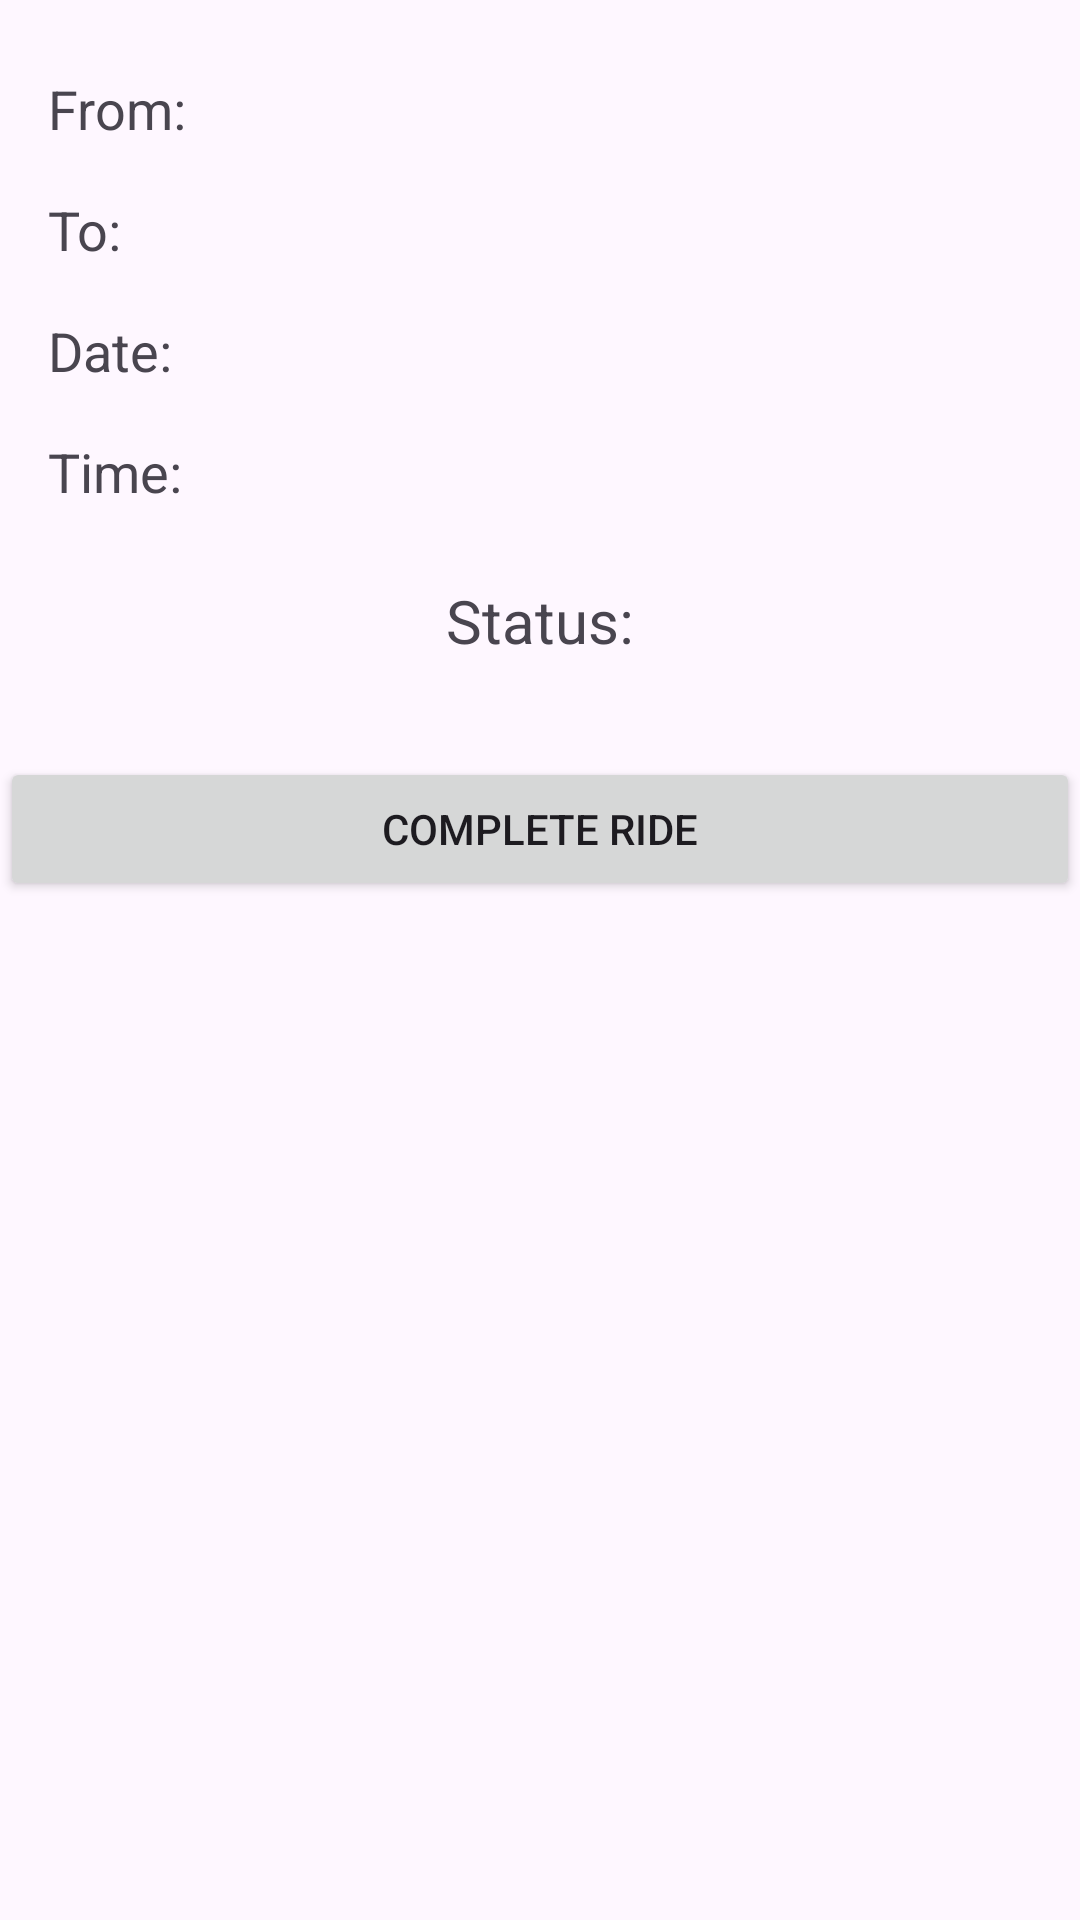

The Android layout XML behind this screen, and the referenced resources:
<!-- AndroidManifest.xml: application theme Theme.RideSharingApp -->
<!-- res/layout/activity_accepted_ride.xml -->
<?xml version="1.0" encoding="utf-8"?>
<androidx.constraintlayout.widget.ConstraintLayout xmlns:android="http://schemas.android.com/apk/res/android"
    xmlns:app="http://schemas.android.com/apk/res-auto"
    xmlns:tools="http://schemas.android.com/tools"
    android:layout_width="match_parent"
    android:layout_height="match_parent"
    tools:context=".AcceptedRideActivity">

    <androidx.recyclerview.widget.RecyclerView
        android:id="@+id/recyclerViewAcceptedRides"
        android:layout_width="0dp"
        android:layout_height="0dp"
        android:padding="16dp"
        app:layout_constraintTop_toTopOf="parent"
        app:layout_constraintBottom_toBottomOf="parent"
        app:layout_constraintStart_toStartOf="parent"
        app:layout_constraintEnd_toEndOf="parent"/>

    <TextView
        android:id="@+id/fromLocationTextView"
        android:layout_width="0dp"
        android:layout_height="wrap_content"
        android:layout_marginTop="24dp"
        android:layout_marginStart="16dp"
        android:layout_marginEnd="16dp"
        android:text="From:"
        android:textSize="18sp"
        app:layout_constraintTop_toTopOf="parent"
        app:layout_constraintStart_toStartOf="parent"
        app:layout_constraintEnd_toEndOf="parent" />

    <TextView
        android:id="@+id/toLocationTextView"
        android:layout_width="0dp"
        android:layout_height="wrap_content"
        android:layout_marginTop="16dp"
        android:layout_marginStart="16dp"
        android:layout_marginEnd="16dp"
        android:text="To:"
        android:textSize="18sp"
        app:layout_constraintTop_toBottomOf="@id/fromLocationTextView"
        app:layout_constraintStart_toStartOf="parent"
        app:layout_constraintEnd_toEndOf="parent" />

    <TextView
        android:id="@+id/dateTextView"
        android:layout_width="0dp"
        android:layout_height="wrap_content"
        android:layout_marginTop="16dp"
        android:layout_marginStart="16dp"
        android:layout_marginEnd="16dp"
        android:text="Date:"
        android:textSize="18sp"
        app:layout_constraintTop_toBottomOf="@id/toLocationTextView"
        app:layout_constraintStart_toStartOf="parent"
        app:layout_constraintEnd_toEndOf="parent" />

    <TextView
        android:id="@+id/timeTextView"
        android:layout_width="0dp"
        android:layout_height="wrap_content"
        android:layout_marginTop="16dp"
        android:layout_marginStart="16dp"
        android:layout_marginEnd="16dp"
        android:text="Time:"
        android:textSize="18sp"
        app:layout_constraintTop_toBottomOf="@id/dateTextView"
        app:layout_constraintStart_toStartOf="parent"
        app:layout_constraintEnd_toEndOf="parent" />

    <TextView
        android:id="@+id/statusTextView"
        android:layout_width="wrap_content"
        android:layout_height="wrap_content"
        android:layout_marginTop="24dp"
        android:text="Status:"
        android:textSize="20sp"
        app:layout_constraintTop_toBottomOf="@id/timeTextView"
        app:layout_constraintStart_toStartOf="parent"
        app:layout_constraintEnd_toEndOf="parent" />

    <Button
        android:id="@+id/completeButton"
        android:layout_width="0dp"
        android:layout_height="wrap_content"
        android:layout_marginTop="32dp"
        android:text="Complete Ride"
        app:layout_constraintTop_toBottomOf="@id/statusTextView"
        app:layout_constraintStart_toStartOf="parent"
        app:layout_constraintEnd_toEndOf="parent" />

</androidx.constraintlayout.widget.ConstraintLayout>
<!-- resources referenced by this layout -->
<resources>
  <style name="Theme.RideSharingApp" parent="Base.Theme.RideSharingApp" />
  <style name="Base.Theme.RideSharingApp" parent="Theme.Material3.DayNight.NoActionBar">
          
          
      </style>
</resources>
